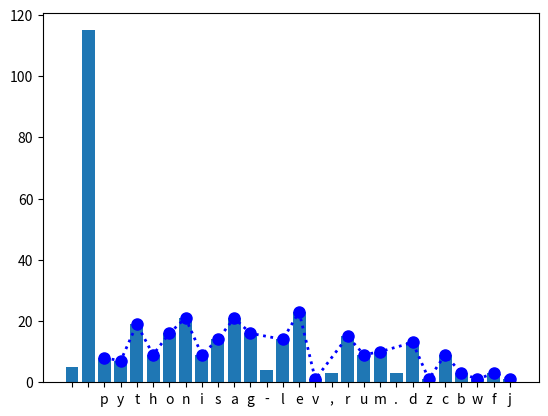

Reproduce this figure in Python.
import matplotlib.pyplot as plt


def main():

    sentence = """
                Python is a high-level, general-purpose programming language. Its design philosophy emphasizes 
                code readability with the use of significant indentation. Python is dynamically typed and 
                garbage-collected. It supports multiple programming paradigms, including structured, object-oriented 
                and functional programming
                """
    counter = {}
    for letter in sentence:
        counter[letter.lower()] = counter.get(letter, 0) + 1

    x_value, y_value = zip(*counter.items())
    plt.bar(x_value, y_value)
    plt.show()

    counter_clean = {}
    for key, value in counter.items():
        if key.isalpha():
            counter_clean[key] = value

    x_value, y_value = zip(*counter_clean.items())

    plt.plot(x_value, y_value, color='blue', marker='o', linestyle='dotted',
        linewidth=2, markersize=8)
    plt.show()


if __name__ == '__main__':
    main()
